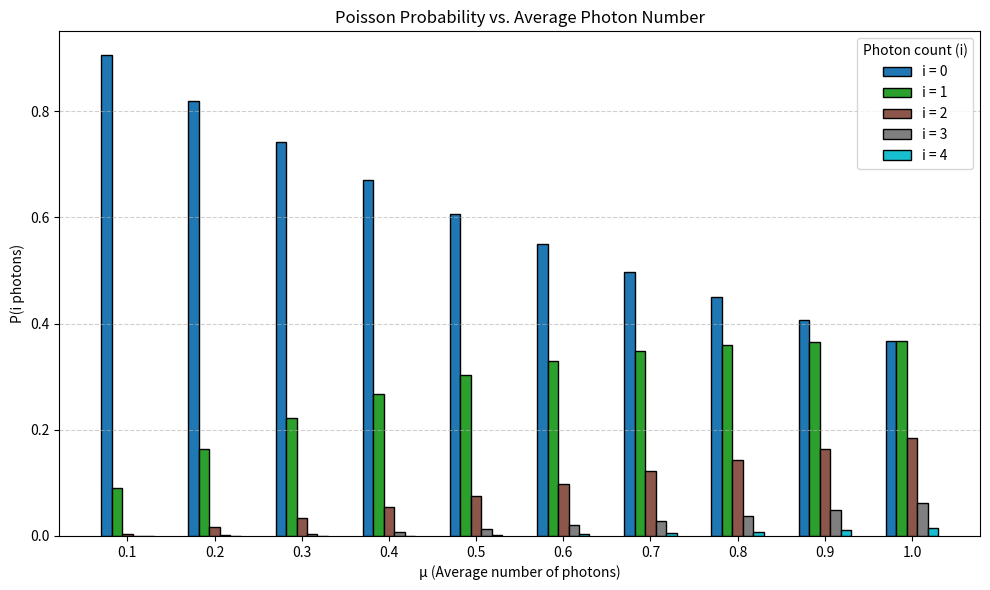

The script that saved this image:
import numpy as np
import matplotlib.pyplot as plt
from scipy.stats import poisson

# 平均光子数の候補（横軸）
ns_values = np.arange(0.1, 1.1, 0.1)
# 光子数 i（カテゴリごとの色分け）
i_values = np.arange(0, 5)

# 棒の幅と位置調整
bar_width = 0.12
x = np.arange(len(ns_values))  # μ の個数に対応する x 軸の位置

# カラーマップで色を設定
colors = plt.cm.tab10(np.linspace(0, 1, len(i_values)))

# グラフの作成
plt.figure(figsize=(10, 6))

for idx, i in enumerate(i_values):
    pmf_values = [poisson.pmf(i, mu=ns) for ns in ns_values]
    offset = (idx - len(i_values)/2) * bar_width + bar_width/2
    plt.bar(x + offset, pmf_values, width=bar_width, color=colors[idx], edgecolor='black', label=f'i = {i}')

# 軸とラベル設定
plt.xticks(x, [f'{ns:.1f}' for ns in ns_values])
plt.xlabel('μ (Average number of photons)')
plt.ylabel('P(i photons)')
plt.title('Poisson Probability vs. Average Photon Number')
plt.grid(axis='y', linestyle='--', alpha=0.6)
plt.legend(title='Photon count (i)')
plt.tight_layout()
plt.show()
